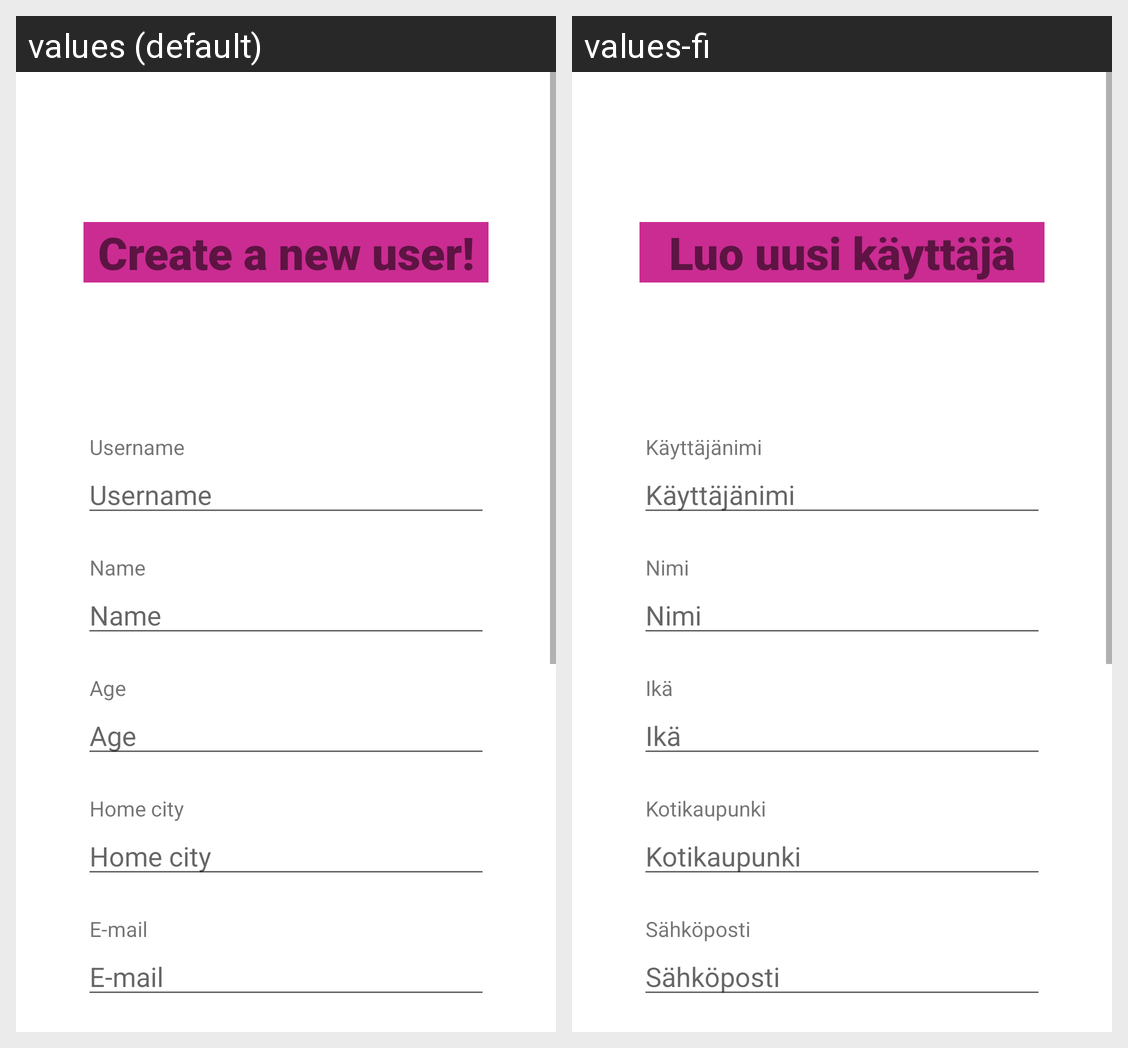

Locale-by-locale string values for the Android screen shown in this grid:
Android screen res/layout/new_user.xml rendered under 2 locales, left to right: values (default), values-fi. Device: Nexus 5 (rendered at 1080×1920; each locale shown at half size, 540×960, under a caption strip naming it); theme Theme.Olio_ohjelmointi_HT.
Strings drawn on this screen, with the default value and each locale's value (text and hints the layout hard-codes, and strings that could not be matched under every locale, appear in the picture but are not listed):

info
  values: Create a new user!
  values-fi: Luo uusi käyttäjä

username2
  values: Username
  values-fi: Käyttäjänimi

name_box
  values: Name
  values-fi: Nimi

age_box
  values: Age
  values-fi: Ikä

city_box
  values: Home city
  values-fi: Kotikaupunki

email_box
  values: E-mail
  values-fi: Sähköposti
